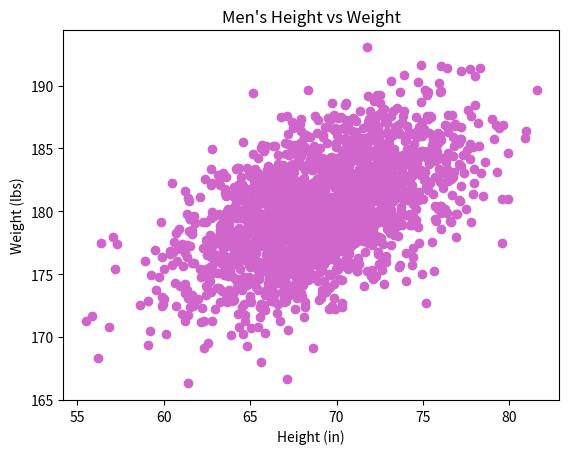

This chart was generated by the following Python code:
#!/usr/bin/env python3
import numpy as np
import matplotlib.pyplot as plt

mean = [69, 0]
cov = [[15, 8], [8, 15]]
np.random.seed(5)
x, y = np.random.multivariate_normal(mean, cov, 2000).T
y += 180
plt.title("Men's Height vs Weight")
plt.xlabel('Height (in)')
plt.ylabel('Weight (lbs)')
plt.scatter(x, y, c=['#d065cb'])
plt.show()
